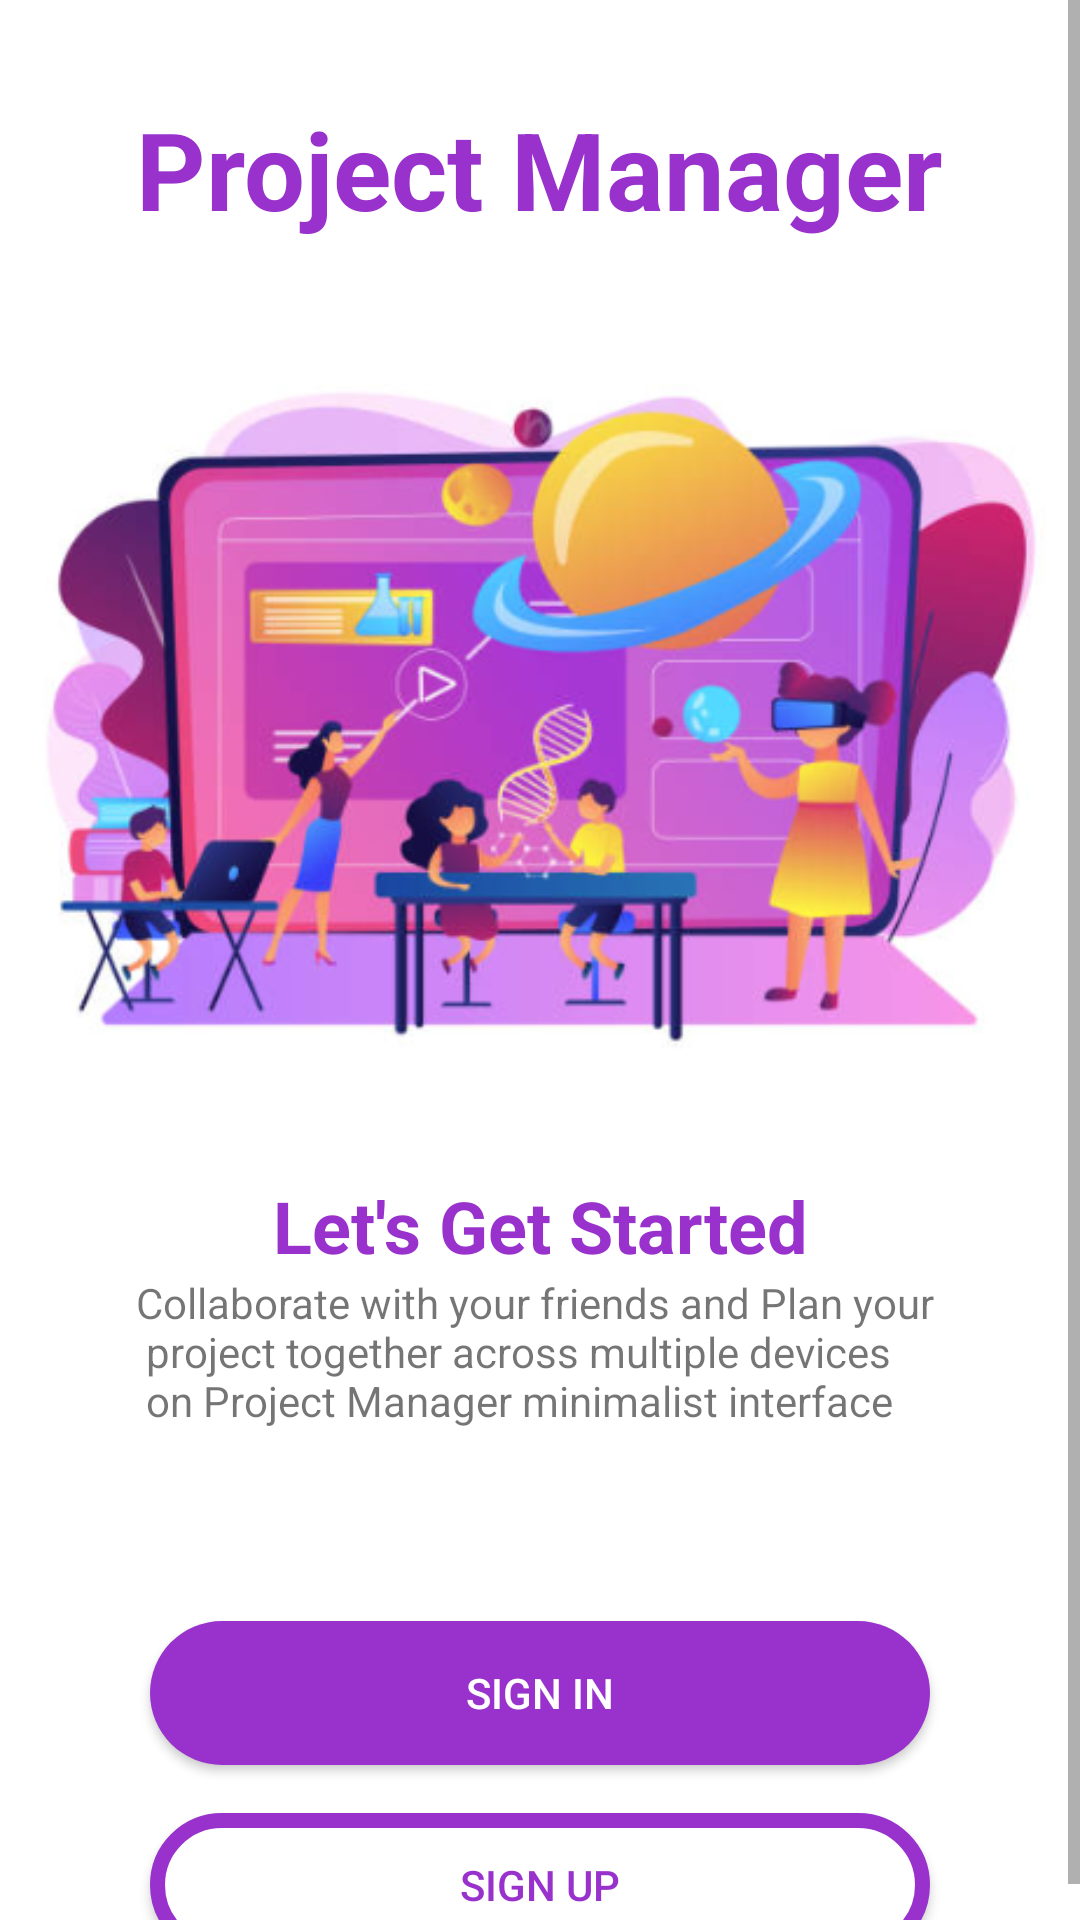

Android layout source for this screen:
<!-- AndroidManifest.xml: application theme Theme.ProjectManager -->
<!-- res/layout/fragment_intro.xml -->
<?xml version="1.0" encoding="utf-8"?>
<layout
    xmlns:android="http://schemas.android.com/apk/res/android"
    xmlns:app="http://schemas.android.com/apk/res-auto"
    xmlns:tools="http://schemas.android.com/tools"
    tools:context=".auth.IntroFragment">

    <ScrollView
        android:layout_width="match_parent"
        android:layout_height="match_parent"
        android:background="@color/white">

        <LinearLayout
           android:layout_width="match_parent"
           android:layout_height="wrap_content">

            <androidx.constraintlayout.widget.ConstraintLayout
                android:layout_width="match_parent"
                android:layout_height="match_parent">

                <TextView
                    android:id="@+id/introName"
                    android:layout_width="wrap_content"
                    android:layout_height="wrap_content"
                    android:layout_marginTop="32dp"
                    android:text="@string/project_manager"
                    android:textColor="@color/dark_orchid"
                    android:textSize="36sp"
                    android:textStyle="bold"
                    app:layout_constraintEnd_toEndOf="parent"
                    app:layout_constraintStart_toStartOf="parent"
                    app:layout_constraintTop_toTopOf="parent" />

                <ImageView
                    android:id="@+id/introImage"
                    android:layout_width="match_parent"
                    android:layout_height="wrap_content"
                    android:contentDescription="@string/intro_image"
                    android:src="@drawable/project_manager_intro_image"
                    app:layout_constraintEnd_toEndOf="parent"
                    app:layout_constraintHorizontal_bias="1.0"
                    app:layout_constraintStart_toStartOf="parent"
                    app:layout_constraintTop_toBottomOf="@+id/introName" />

                <TextView
                    android:id="@+id/introText1"
                    android:layout_width="wrap_content"
                    android:layout_height="wrap_content"
                    android:text="@string/let_s_get_started"
                    android:textSize="24sp"
                    android:textStyle="bold"
                    android:textColor="@color/dark_orchid"
                    app:layout_constraintEnd_toEndOf="parent"
                    app:layout_constraintStart_toStartOf="parent"
                    app:layout_constraintTop_toBottomOf="@+id/introImage" />

                <TextView
                    android:id="@+id/introText2"
                    android:layout_width="wrap_content"
                    android:layout_height="wrap_content"
                    android:text="@string/collaborate_with_your_friends_and_plan_your_n_project_together_across_multiple_devices_n_on_project_manager_minimalist_interface"
                    app:layout_constraintEnd_toEndOf="parent"
                    app:layout_constraintStart_toStartOf="parent"
                    app:layout_constraintTop_toBottomOf="@+id/introText1" />

                <Button
                    android:id="@+id/introButtonSignIn"
                    android:layout_width="260dp"
                    android:layout_height="wrap_content"
                    android:layout_marginStart="32dp"
                    android:layout_marginTop="64dp"
                    android:layout_marginEnd="32dp"
                    android:background="@drawable/primary_color"
                    android:text="@string/sign_in"
                    android:textColor="@color/white"
                    app:layout_constraintEnd_toEndOf="parent"
                    app:layout_constraintStart_toStartOf="parent"
                    app:layout_constraintTop_toBottomOf="@+id/introText2" />

                <Button
                    android:id="@+id/introButtonSignUp"
                    android:layout_width="260dp"
                    android:layout_height="wrap_content"
                    android:layout_marginStart="32dp"
                    android:layout_marginTop="16dp"
                    android:layout_marginEnd="32dp"
                    android:background="@drawable/outline_color"
                    android:text="@string/sign_up"
                    android:textColor="@color/dark_orchid"
                    app:layout_constraintEnd_toEndOf="parent"
                    app:layout_constraintStart_toStartOf="parent"
                    app:layout_constraintTop_toBottomOf="@+id/introButtonSignIn" />

            </androidx.constraintlayout.widget.ConstraintLayout>

        </LinearLayout>

    </ScrollView>

</layout>
<!-- resources referenced by this layout -->
<resources>
  <color name="dark_orchid">#9932CC</color>
  <color name="white">#FFFFFFFF</color>
  <!-- drawable outline_color (drawable) -->
  <?xml version="1.0" encoding="utf-8"?>
  <shape xmlns:android="http://schemas.android.com/apk/res/android"
      android:shape="rectangle">
  
      <stroke
          android:color="@color/dark_orchid"
          android:width="5dp"/>
  
      <corners
          android:radius="30dp"/>
  
      <solid
          android:color="@color/white"/>
  
  </shape>
  <!-- drawable primary_color (drawable) -->
  <?xml version="1.0" encoding="utf-8"?>
  <shape xmlns:android="http://schemas.android.com/apk/res/android"
      android:shape="rectangle">
  
      <solid
          android:color="@color/dark_orchid"/>
  
      <corners
          android:radius="30dp"/>
  
  </shape>
  <!-- drawable project_manager_intro_image: png bitmap (drawable, 179006 bytes) -->
  <string name="collaborate_with_your_friends_and_plan_your_n_project_together_across_multiple_devices_n_on_project_manager_minimalist_interface">Collaborate with your friends and Plan your \n project together across multiple devices \n on Project Manager minimalist interface</string>
  <string name="intro_image">Intro Image</string>
  <string name="let_s_get_started">Let\'s Get Started</string>
  <string name="project_manager">Project Manager</string>
  <string name="sign_in">Sign In</string>
  <string name="sign_up">Sign Up</string>
  <style name="Theme.ProjectManager" parent="Theme.AppCompat.DayNight.NoActionBar">
          
          <item name="colorPrimary">@color/dark_orchid</item>
          <item name="colorPrimaryVariant">@color/orchid</item>
          <item name="colorOnPrimary">@color/white</item>
          
          <item name="android:statusBarColor">@color/white</item>
          <item name="android:windowLightStatusBar">true</item>
          
          <item name="android:navigationBarColor">@color/orchid</item>
      </style>
  <color name="orchid"> #E29CD2</color>
</resources>
